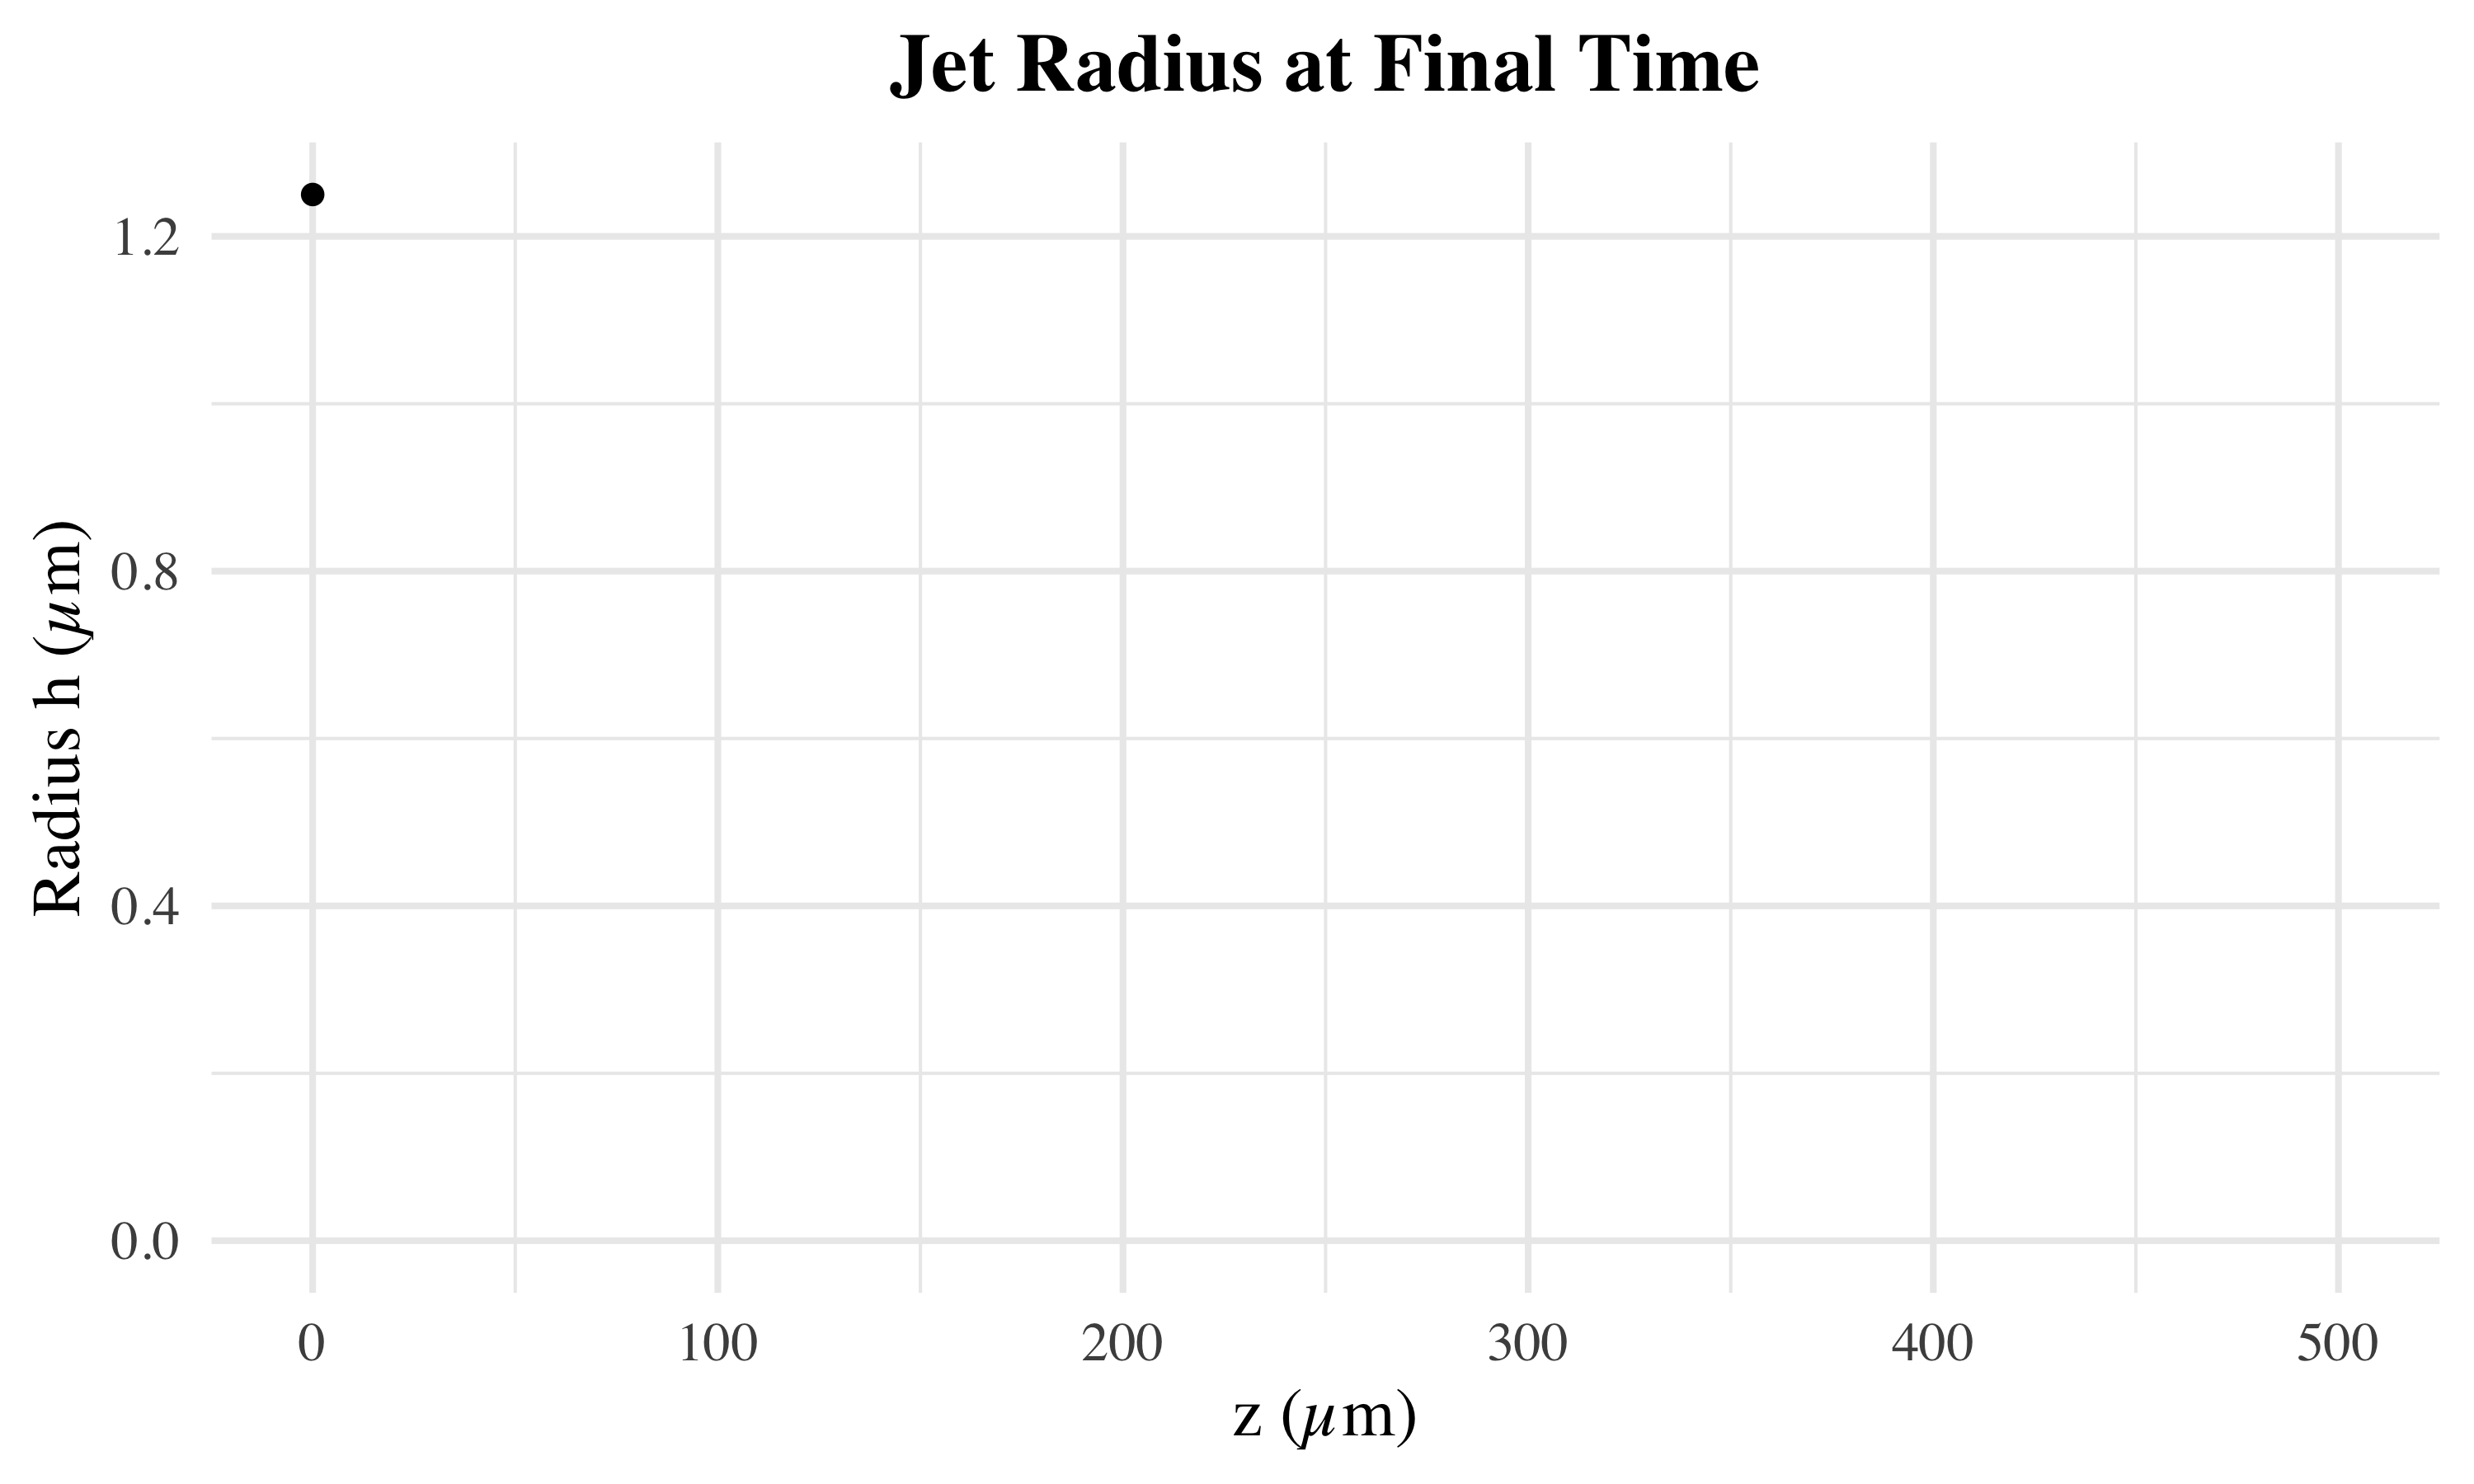

The table this chart was drawn from, first rows:
node, z, h, v
0, 0, 1.2500000000000001e-06, 35
1, 4.2016806722689077e-06, nan, nan
2, 8.4033613445378154e-06, nan, nan
3, 1.2605042016806723e-05, nan, nan
4, 1.6806722689075631e-05, nan, nan
5, 2.1008403361344538e-05, nan, nan
6, 2.5210084033613446e-05, nan, nan
7, 2.9411764705882354e-05, nan, nan
8, 3.3613445378151261e-05, nan, nan
9, 3.7815126050420172e-05, nan, nan
10, 4.2016806722689077e-05, nan, nan
11, 4.6218487394957981e-05, nan, nan
12, 5.0420168067226892e-05, nan, nan
13, 5.4621848739495803e-05, nan, nan
14, 5.8823529411764708e-05, nan, nan
15, 6.3025210084033612e-05, nan, nan
16, 6.7226890756302523e-05, nan, nan
17, 7.1428571428571434e-05, nan, nan
18, 7.5630252100840345e-05, nan, nan
19, 7.9831932773109243e-05, nan, nan
20, 8.4033613445378154e-05, nan, nan
21, 8.8235294117647065e-05, nan, nan
22, 9.2436974789915962e-05, nan, nan
23, 9.6638655462184873e-05, nan, nan
24, 0.0001008, nan, nan
25, 0.000105, nan, nan
26, 0.0001092, nan, nan
27, 0.0001134, nan, nan
28, 0.0001176, nan, nan
29, 0.0001218, nan, nan
30, 0.0001261, nan, nan
31, 0.0001303, nan, nan
32, 0.0001345, nan, nan
33, 0.0001387, nan, nan
34, 0.0001429, nan, nan
35, 0.0001471, nan, nan
36, 0.0001513, nan, nan
37, 0.0001555, nan, nan
38, 0.0001597, nan, nan
39, 0.0001639, nan, nan
40, 0.0001681, nan, nan
41, 0.0001723, nan, nan
42, 0.0001765, nan, nan
43, 0.0001807, nan, nan
44, 0.0001849, nan, nan
45, 0.0001891, nan, nan
46, 0.0001933, nan, nan
47, 0.0001975, nan, nan
48, 0.0002017, nan, nan
49, 0.0002059, nan, nan
50, 0.0002101, nan, nan
51, 0.0002143, nan, nan
52, 0.0002185, nan, nan
53, 0.0002227, nan, nan
54, 0.0002269, nan, nan
55, 0.0002311, nan, nan
56, 0.0002353, nan, nan
57, 0.0002395, nan, nan
58, 0.0002437, nan, nan
59, 0.0002479, nan, nan
... 60 more rows
